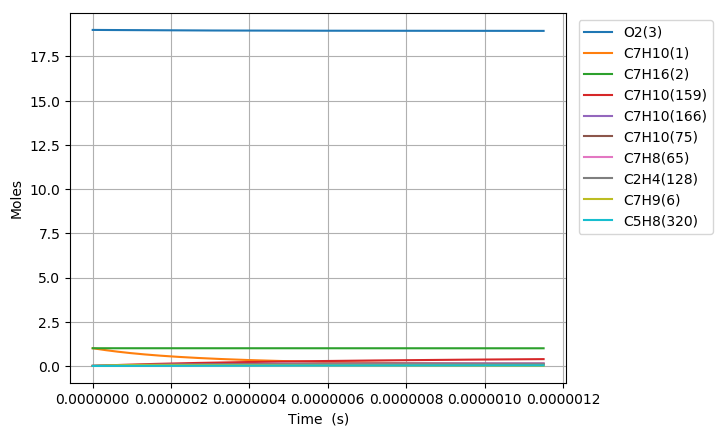

Data behind this chart, as committed beside it:
Time (s), Volume (m^3), N2, Ar, He, Ne, C7H10(1), C7H16(2), O2(3), C7H10(22), C7H9(6), C7H11(35), S(81), C7H9O2(80), C7H10(19), C7H10(166), C7H10(20), C7H10(159), C7H9O2(79), S(95), C7H10(75), S(258), C7H11(73), C5H7(209)
0.0, 0.4644, 154.0, 0.0, 0.0, 0.0, 1.0, 1.0, 19.0, 0.0, 0.0, 0.0, 0.0, 0.0, 0.0, 0.0, 0.0, 0.0, 0.0, 0.0, 0.0, 0.0, 0.0, 0.0
2.23051269537033e-22, 0.4644, 154.0, 0.0, 0.0, 0.0, 1, 1.0, 19.0, 3.5304686400940266e-17, 2.0495591514265877e-16, 2.0495548588270454e-16, 2.0399349772979951e-28, 2.0399332865551847e-28, 3.3126927281105445e-16, 5.7476265810728124e-26, 7.54693557889451e-19, 9.2200462600557054e-26, 1.212514644293423e-28, 2.3668592363444902e-41, 6.0786043047640495e-31, 2.8136138387595179e-41, 4.3478789148396347e-31, 8.5786851827363791e-43
6.245435547036924e-22, 0.4644, 154.0, 0.0, 0.0, 0.0, 1, 1.0, 19.0, 9.8853121922632579e-17, 5.7387656239838949e-16, 5.7387536047090905e-16, 1.2321207262786222e-27, 1.2321162273626219e-27, 9.2755396337709887e-16, 3.4715664534256461e-25, 2.1131419613531541e-18, 5.568907938599514e-25, 7.3235884496165748e-28, 2.8099091910350394e-40, 3.6714769996941838e-30, 3.3402328282395867e-40, 2.6261188645555227e-30, 1.0184615048911523e-41
1.4275281250370113e-21, 0.4644, 154.0, 0.0, 0.0, 0.0, 1, 1.0, 19.0, 2.2594999296601658e-16, 1.3117178569056311e-15, 1.3117151096446643e-15, 5.9321309138420716e-27, 5.9320738318446178e-27, 2.1201233425337747e-15, 1.6714098074624745e-24, 4.8300387653313242e-18, 2.6811894487130036e-24, 3.5259925827317241e-27, 2.7587302349669081e-39, 1.7676581312504343e-29, 3.2792707905649591e-39, 1.2643631884239414e-29, 9.9993154488948899e-41
3.033497265703649e-21, 0.4644, 154.0, 0.0, 0.0, 0.0, 1, 1.0, 19.0, 4.8014373505278206e-16, 2.7874004459032369e-15, 2.7873946079815594e-15, 2.5907174210232724e-26, 2.5906613702237052e-26, 4.5052620929454723e-15, 7.2994857340563126e-24, 1.0263832361490728e-17, 1.1709458711921728e-23, 1.5398935952833147e-26, 2.4399673340069504e-38, 7.7198274611091869e-29, 2.9001406390568328e-38, 5.5218062217282862e-29, 8.8442812757783722e-40
6.2454355470369246e-21, 0.4644, 154.0, 0.0, 0.0, 0.0, 1, 1.0, 19.0, 9.8853121922630346e-16, 5.7387656238309357e-15, 5.7387536046128868e-15, 1.081573524832734e-25, 1.0815241162894155e-25, 9.2755395621622497e-15, 3.0473915917692622e-23, 2.1131419506621773e-17, 4.8884684925674207e-23, 6.428752617319744e-26, 2.0507741861571763e-37, 3.2228759970388604e-28, 2.4371758173625447e-37, 2.3052454005417305e-28, 7.4341513200053967e-39
1.2669312109703476e-20, 0.4644, 154.0, 0.0, 0.0, 0.0, 1, 1.0, 19.0, 2.0053061875733062e-15, 1.1641495979416303e-14, 1.1641471597705693e-14, 4.4185807571202756e-25, 4.4181663774673605e-25, 1.8816094374169338e-14, 1.244958889750202e-22, 4.2866593608132849e-17, 1.9970988708911562e-22, 2.6263551974990346e-25, 1.6810774398004004e-36, 1.3166500023019553e-27, 1.9972145569373433e-36, 9.4176796437997202e-28, 6.0949664043006233e-38
2.5517065235036578e-20, 0.4644, 154.0, 0.0, 0.0, 0.0, 1, 1.0, 19.0, 4.038856124267154e-15, 2.3446956689507029e-14, 2.3446907583211912e-14, 1.7860609885933106e-24, 1.7857216903872583e-24, 3.7897203492477672e-14, 5.0323228079597906e-22, 8.6336941056150927e-17, 8.072592822525154e-22, 1.0616147531698895e-24, 1.360941137291498e-35, 5.322109804588063e-27, 1.6158927777432115e-35, 3.806776687390083e-27, 4.9358618163204859e-37
5.121257148570278e-20, 0.4644, 154.0, 0.0, 0.0, 0.0, 1, 1.0, 19.0, 8.1059559976542184e-15, 4.7057878105369338e-14, 4.7057779551506763e-14, 7.1816726775956895e-24, 7.1789271388715905e-24, 7.6059419706271047e-14, 2.0234748068317843e-21, 1.7327763293217087e-16, 3.2459539710675539e-21, 4.268706154857692e-24, 1.0946978600134486e-34, 2.139996929704072e-26, 1.2981975365646038e-34, 1.5306881628847891e-26, 3.9728109991505225e-36
1.0260358398703518e-19, 0.4644, 154.0, 0.0, 0.0, 0.0, 1, 1.0, 19.0, 1.6240155744425818e-14, 9.4279720919824718e-14, 9.4279523477226157e-14, 2.8801719488918132e-23, 2.8779635846888735e-23, 1.5238384404256549e-13, 8.1150385050283578e-21, 3.4715900460414677e-16, 1.3017726423788012e-20, 1.7119420295880267e-23, 8.7729521961000151e-34, 8.5823447029635611e-26, 1.0378691123182502e-33, 6.1387441477542087e-26, 3.1879306264807872e-35
2.053856089897e-19, 0.4644, 154.0, 0.0, 0.0, 0.0, 1, 1.0, 19.0, 3.2508555237958914e-14, 1.8872340647971667e-13, 1.8872301128518364e-13, 1.1535710668771213e-22, 1.1518005439648516e-22, 3.0503266034999213e-13, 3.2502477898317224e-20, 6.9492169962784939e-16, 5.2138799478690772e-20, 6.8566970714612098e-23, 7.01098360531914e-33, 3.4374143105497824e-25, 8.2545047639563063e-33, 2.4586996091027042e-25, 2.5542238718648318e-34
4.1094965899502963e-19, 0.4644, 154.0, 0.0, 0.0, 0.0, 1, 1.0, 19.0, 6.5045354224984646e-14, 3.7761077732388975e-13, 3.7760998672717353e-13, 4.6172905413310005e-22, 4.6031262591101898e-22, 6.1033016350425096e-13, 1.3009458397165349e-19, 1.3904468963943116e-15, 2.0869102497916013e-19, 2.7444653438845507e-22, 5.5843562000942001e-32, 1.3758614619022646e-24, 6.5128813323809113e-32, 9.8412059769489308e-25, 2.044932171259243e-33
8.220777590056889e-19, 0.4644, 154.0, 0.0, 0.0, 0.0, 1, 1.0, 19.0, 1.3011895219887435e-13, 7.5538551791348686e-13, 7.5538393691545282e-13, 1.8475176311634642e-21, 1.8362104506584202e-21, 1.2209246519708306e-12, 5.2054753965890634e-19, 2.7814965168038927e-15, 8.3503552788551163e-19, 1.098143307411669e-21, 4.4239300513446463e-31, 5.5052373632444038e-24, 5.0653160331707179e-31, 3.9377642547632513e-24, 1.6365672277265104e-32
1.6443339590270073e-18, 0.4644, 154.0, 0.0, 0.0, 0.0, 1, 1.0, 19.0, 2.6026614814600664e-13, 1.5109349947269257e-12, 1.5109318345092095e-12, 7.3912734334121876e-21, 7.3012978642001573e-21, 2.4421115575397509e-12, 2.0825271003463475e-18, 5.5635926651331215e-15, 3.3406826160655298e-18, 4.3932857909926508e-21, 3.4694884982632421e-30, 2.202452923241802e-23, 3.8361217409774518e-30, 1.575362103747601e-23, 1.3095024244984412e-31
3.2888463590696443e-18, 0.4644, 154.0, 0.0, 0.0, 0.0, 1, 1.0, 19.0, 5.2056054003768285e-13, 3.0220339311197726e-12, 3.0220276185655167e-12, 2.9567498988330315e-20, 2.8855663039433914e-20, 4.8844770832487433e-12, 8.3307702202138493e-18, 1.1127772591859344e-14, 1.3363792119917817e-17, 1.7574553349637505e-20, 2.6695790293478469e-29, 8.8105246903201988e-23, 2.7711559648360488e-29, 6.3019611953842461e-23, 1.0477013957916478e-30
6.5778711591549184e-18, 0.4644, 154.0, 0.0, 0.0, 0.0, 1, 1.0, 19.0, 1.0411493238106824e-12, 6.04423173672556e-12, 6.04421914215331e-12, 1.1827480076994928e-19, 1.1270503812887907e-19, 9.769174993176189e-12, 3.3324307664421606e-17, 2.2256082965802857e-14, 5.3457136422698146e-17, 7.0300913597712315e-20, 1.9833604982433353e-28, 3.5243500735680449e-22, 1.8540202436009557e-28, 2.5208869900343382e-22, 8.3820088305994318e-30
1.3155920759325467e-17, 0.4644, 154.0, 0.0, 0.0, 0.0, 1, 1.0, 19.0, 2.0823268913152671e-12, 1.2088627092152267e-11, 1.2088602011229655e-11, 4.7310876608801705e-19, 4.3043246029648823e-19, 1.9538438248867764e-11, 1.3329890906395063e-16, 4.4512505797414121e-14, 2.1383123810418069e-16, 2.8120809312327668e-19, 1.3874713596585582e-27, 1.4097661445148132e-21, 1.1140418697353464e-27, 1.0083752604748164e-21, 6.705765843627555e-29
2.631201995966656e-17, 0.4644, 154.0, 0.0, 0.0, 0.0, 1, 1.0, 19.0, 4.1646820261587855e-12, 2.4177416868127431e-11, 2.41773670369857e-11, 1.8924538173412622e-18, 1.5777474970308225e-18, 3.9076434517987878e-11, 5.3319279160050765e-16, 8.9024559809613098e-14, 8.5532038917201938e-16, 1.1248335604189609e-18, 8.8539444201324051e-27, 5.6391014204487085e-21, 5.9222135602864541e-27, 4.0335416649446509e-21, 5.3646757221248504e-28
3.9468119160007654e-17, 0.4644, 154.0, 0.0, 0.0, 0.0, 1, 1.0, 19.0, 6.2470371608366508e-12, 3.6266205784506618e-11, 3.6266131350345424e-11, 4.0214756634616556e-18, 3.161647173255612e-18, 5.8613900559234783e-11, 1.1330259277148683e-15, 1.3353582218486789e-13, 1.8175417835821444e-15, 2.3902634111390237e-18, 2.2461303738637109e-26, 1.1983096243313369e-20, 1.3859829663044721e-26, 8.5713010829935866e-21, 1.5339665380085519e-27
5.262421836034875e-17, 0.4644, 154.0, 0.0, 0.0, 0.0, 1, 1.0, 19.0, 8.329392295348862e-12, 4.8354993905501879e-11, 4.8354894951309159e-11, 6.8601739791020503e-18, 5.1179261606188249e-18, 7.815083638699795e-11, 1.9327928913945943e-15, 1.7804629293725745e-13, 3.1004867172081915e-15, 4.0774909229251255e-18, 4.2859568786139023e-26, 2.0441737165902309e-20, 2.4990905487802997e-26, 1.4621653246673798e-20, 3.2355849551145563e-27
7.893641676103093e-17, 0.4644, 154.0, 0.0, 0.0, 0.0, 1, 1.0, 19.0, 1.2494102563984509e-11, 7.253256844409894e-11, 7.2532420481287836e-11, 1.4203136826423589e-17, 9.741132520821016e-18, 1.1722346370857516e-10, 4.0015424400683054e-15, 2.6706537659531156e-13, 6.4190680952353116e-15, 8.4418583874592705e-18, 1.0071369857338747e-25, 4.2321922249516386e-20, 5.4807010163700937e-26, 3.0272319309171631e-20, 8.8374003661742389e-27
1.0524861516171312e-16, 0.4644, 154.0, 0.0, 0.0, 0.0, 1, 1.0, 19.0, 1.6658812832010992e-11, 9.6710140464949561e-11, 9.6709943391535055e-11, 2.4155830463442109e-17, 1.5326602278199248e-17, 1.5629414136559723e-10, 6.8054749082263753e-15, 3.5608154929070501e-13, 1.0916992012663988e-14, 1.4357270473051691e-17, 1.8602500479668889e-25, 7.197830362367714e-20, 9.6482046204028006e-26, 5.1485326148291547e-20, 1.849081469624059e-26
1.315608135623953e-16, 0.4644, 154.0, 0.0, 0.0, 0.0, 1, 1.0, 19.0, 2.0823523099384801e-11, 1.2088771004142592e-10, 1.2088746349492933e-10, 3.690466206105034e-17, 2.1689902281600364e-17, 1.9536273019248291e-10, 1.0397067096514448e-14, 4.4509460319163439e-13, 1.6678439047834624e-14, 2.1934471186316423e-17, 3.0165918020192091e-25, 1.0996623411775133e-19, 1.5087859404328733e-25, 7.8657982028513076e-20, 3.3661842257035274e-26
1.578730119630775e-16, 0.4644, 154.0, 0.0, 0.0, 0.0, 1, 1.0, 19.0, 2.4988233366094038e-11, 1.4506527735757152e-10, 1.4506498074032649e-10, 5.2500580541835396e-17, 2.8616673761818324e-17, 2.3442919223933022e-10, 1.4790629220273955e-14, 5.3410448157766589e-13, 2.3726364910504388e-14, 3.1203689074617898e-17, 4.4860972881402508e-25, 1.5643742657955725e-19, 2.1822997339088619e-25, 1.1189888209562322e-19, 5.58328918886286e-26
2.1049740876444187e-16, 0.4644, 154.0, 0.0, 0.0, 0.0, 1, 1.0, 19.0, 3.3317653897520074e-11, 1.9342040599242489e-10, 1.9342000666255105e-10, 9.2228277144206228e-17, 4.3380596655768349e-17, 3.125557406801141e-10, 2.5981895814337638e-14, 7.1211471846193332e-13, 4.1678817850475704e-14, 5.4814665764888484e-17, 8.3685781018503896e-25, 2.7481293006561292e-19, 3.9177014068617639e-25, 1.9657392272117566e-19, 1.2928452579364695e-25
3.1574620236717066e-16, 0.4644, 154.0, 0.0, 0.0, 0.0, 1, 1, 19.0, 4.9976494952418481e-11, 2.9013064102685231e-10, 2.9013002430220157e-10, 2.0575789367571997e-16, 7.4838409868280445e-17, 4.6878339027341009e-10, 5.7960136952795946e-14, 1.0680971933888246e-12, 9.2976663749787665e-14, 1.2228398053435301e-16, 1.9898088920975586e-24, 6.1308699190680733e-19, 8.9386578598455824e-25, 4.3854955002813845e-19, 4.3751148859752908e-25
5.2624378957262825e-16, 0.4644, 154.0, 0.0, 0.0, 0.0, 1, 1, 19.0, 8.3294177030405432e-11, 4.8355102755997331e-10, 4.8354992278323322e-10, 5.6909317291754966e-16, 1.4009492716580282e-16, 7.8113694622029106e-10, 1.6028213791131942e-13, 1.7799102005533464e-12, 2.5711634281834031e-13, 3.3818568569756063e-16, 5.8012947774280206e-24, 1.6956385341680151e-18, 2.5179129324477708e-24, 1.2129594657723281e-18, 2.0770037754506212e-24
9.472389639835434e-16, 0.4644, 154.0, 0.0, 0.0, 0.0, 1, 1, 19, 1.4992954105915572e-10, 8.7039147458000513e-10, 8.7038917262395448e-10, 1.8407964389174621e-15, 2.7202866701711275e-16, 1.4054373799869452e-09, 5.1827703870612596e-13, 3.2029287580510697e-12, 8.3139330752239527e-13, 1.0936876479772286e-15, 1.9445590163726795e-23, 5.4843299586517541e-18, 8.2442529824523741e-24, 3.9234688435657136e-18, 1.2456105089859382e-23
1.3682341383944584e-15, 0.4644, 154.0, 0.0, 0.0, 0.0, 1, 1, 19, 2.1656490491827604e-10, 1.2572314887690227e-09, 1.2572276929813035e-09, 3.8391982558926419e-15, 4.0411169337054821e-16, 2.0291959002027824e-09, 1.0806176480488283e-12, 4.6251376919958988e-12, 1.7334711236943882e-12, 2.2806354137104198e-15, 4.1118180775154878e-23, 1.1437493621891697e-17, 1.7273755145275223e-23, 8.1828820913310748e-18, 3.6231425903479213e-23
1.7892293128053734e-15, 0.4644, 154.0, 0.0, 0.0, 0.0, 1, 1, 19, 2.8320026860776903e-10, 1.6440710707716918e-09, 1.6440654838742677e-09, 6.5642796805280015e-15, 5.3591353540131802e-16, 2.6524129610969196e-09, 1.8471326840968977e-12, 6.0465374505775037e-12, 2.963075029927848e-12, 3.8988148113945758e-15, 7.0818855058601962e-23, 1.9554685874898142e-17, 2.9604779742068696e-23, 1.3991172058870993e-17, 7.8892365569500049e-23
2.2102244872162884e-15, 0.4644, 154.0, 0.0, 0.0, 0.0, 1, 1, 19, 3.4983563212763621e-10, 2.0309102206153824e-09, 2.0309025453162768e-09, 1.0016027305682965e-14, 6.6762448580408422e-16, 3.2750890272960968e-09, 2.8176469442427095e-12, 7.4671284900320902e-12, 4.5199239753302162e-12, 5.9480081914071004e-15, 1.0854746657348494e-22, 2.9835466680861286e-17, 4.5235660441548101e-23, 2.1348323843099051e-17, 1.4611406427498643e-22
3.0522148360381187e-15, 0.4644, 154.0, 0.0, 0.0, 0.0, 1, 1, 19, 4.8310635865849566e-10, 2.8045872243736655e-09, 2.8045744798879812e-09, 1.9099480652256031e-14, 9.3102690771296486e-16, 4.5188198894864818e-09, 5.3700268638532478e-12, 1.0305886091676349e-11, 8.6143202662179028e-12, 1.1338635896233388e-14, 2.0808805462997996e-22, 5.6886191003234331e-17, 8.6390857651249987e-23, 4.0709177226484119e-17, 3.752829090300371e-22
3.894205184859949e-15, 0.4644, 154.0, 0.0, 0.0, 0.0, 1, 1, 19, 6.1637708451086116e-10, 3.5782625016904862e-09, 3.5782434967844083e-09, 3.1089470407414287e-14, 1.1944046332898866e-15, 5.7603921921158472e-09, 8.7363601873203708e-12, 1.3141414130101277e-11, 1.4014418649557634e-11, 1.845078631271557e-14, 3.397389730717601e-22, 9.2586199762158682e-17, 1.4072608487948879e-22, 6.6265364579223971e-17, 7.6925585430104543e-22
4.736195533681779e-15, 0.4644, 154.0, 0.0, 0.0, 0.0, 1, 1, 19, 7.4964780968473857e-10, 4.3519360542567369e-09, 4.3519095960957985e-09, 4.5985906427533701e-14, 1.4578874478429109e-15, 6.9998098283395539e-09, 1.2915178873921402e-11, 1.5973716423778254e-11, 2.0717864170931886e-11, 2.7282638831150375e-14, 5.0349922856013254e-22, 1.3693185387168993e-16, 2.0822740348412076e-22, 9.8016809220202819e-17, 1.3759539615684474e-21
5.578185882503609e-15, 0.4644, 154.0, 0.0, 0.0, 0.0, 1, 1, 19, 8.8291853418013381e-10, 5.1256078840780584e-09, 5.125572777909376e-09, 6.378870157879916e-14, 1.7212715565024585e-15, 8.2370766489402675e-09, 1.79050308609312e-11, 1.8802796751433733e-11, 2.8722327506994408e-11, 3.783239167604828e-14, 6.9936785390581307e-22, 1.8991955642523812e-16, 2.8888101901586338e-22, 1.3596343990762611e-16, 2.2428940161006005e-21
7.26216658014727e-15, 0.4644, 154.0, 0.0, 0.0, 0.0, 1, 1, 19, 1.1494599811354989e-09, 6.6729463819772357e-09, 6.6728903893762541e-09, 1.0811303644963471e-13, 2.2481498145376665e-15, 1.0705172562073575e-08, 3.0312284534068099e-11, 2.4451305970174602e-11, 4.8625404278222226e-11, 6.4078701106033549e-14, 1.1874265505902158e-21, 3.2180734404547562e-16, 4.895923353935983e-22, 2.3044198924681428e-16, 4.9398133849712592e-21
8.777749208026563e-15, 0.4644, 154.0, 0.0, 0.0, 0.0, 1, 1, 19, 1.3893472810749725e-09, 8.0655451554430029e-09, 8.0654662627011088e-09, 1.5794383974356542e-13, 2.7223051790036726e-15, 1.2919140317265638e-08, 4.4238510660076784e-11, 2.9523981721090146e-11, 7.0965138371059134e-11, 9.3558152672168043e-14, 1.7364806615796591e-21, 4.7002733941329245e-16, 7.1507980823717577e-22, 3.3665952707058161e-16, 8.7182331311991021e-21
1.0293331835905857e-14, 0.4644, 154.0, 0.0, 0.0, 0.0, 1, 1, 19, 1.6292345788162494e-09, 9.4581383739687143e-09, 9.4580326846507885e-09, 2.1718993023655273e-13, 3.196444039164717e-15, 1.5126197121121889e-08, 6.0770730306765806e-11, 3.4586275022209226e-11, 9.7485272952666602e-11, 1.2857654546947423e-13, 2.3895513566671914e-21, 6.4619357312276417e-16, 9.8297358290018443e-22, 4.6294838615163215e-16, 1.4055558419195654e-20
1.180891446378515e-14, 0.4644, 154.0, 0.0, 0.0, 0.0, 1, 1, 19, 1.8691218743593615e-09, 1.0850726047653648e-08, 1.0850589655721957e-08, 2.8585081177880332e-13, 3.670601771056186e-15, 1.7326364534462225e-08, 7.990081326643834e-11, 3.963820711106283e-11, 1.2817276596758043e-10, 1.6912374522567649e-13, 3.1466331559598853e-21, 8.5028582352066474e-16, 1.2931960710877116e-21, 6.0930815674127622e-16, 2.1220679639209428e-20
1.484007971954374e-14, 0.4644, 154.0, 0.0, 0.0, 0.0, 1, 1, 19, 2.3488964588512211e-09, 1.3635884801003984e-08, 1.3635675247215254e-08, 4.5141496355461805e-13, 4.6188997692825091e-15, 2.1706117011718155e-08, 1.2592220710471848e-10, 4.9711072341000135e-11, 2.0199791383143416e-10, 2.6676413838381041e-13, 4.9728081406764503e-21, 1.3421677376940788e-15, 2.0403176759304989e-21, 9.6223879456346947e-16, 4.2110250441340736e-20
1.7871244975302327e-14, 0.4644, 154.0, 0.0, 0.0, 0.0, 1, 1, 19, 2.8286710345508083e-09, 1.6421021496253306e-08, 1.6420723041154174e-08, 6.5463232597262681e-13, 5.5671893356784485e-15, 2.6058568989361882e-08, 1.8223812044513301e-10, 5.9742746533863079e-11, 2.9233699935899388e-10, 3.8639858567495815e-13, 7.2149617663074106e-21, 1.9455120515268544e-15, 2.955826425333295e-21, 1.3954481647618866e-15, 7.3539028113716189e-20
2.0902410231060915e-14, 0.4644, 154.0, 0.0, 0.0, 0.0, 1, 1, 19, 3.3084456014583777e-09, 1.9206136213873235e-08, 1.9205733041511703e-08, 8.9549893010124996e-13, 6.5154705602634354e-15, 3.0383890685262844e-08, 2.4878436710928363e-10, 6.9733398159226657e-11, 3.9908705842807275e-10, 5.2794661836965136e-13, 9.8730501856268549e-21, 2.6601583572255984e-15, 4.0391062482662528e-21, 1.9089329922499531e-15, 1.1765933627432893e-19
2.3933575486819502e-14, 0.4644, 154.0, 0.0, 0.0, 0.0, 1, 1, 19, 3.7882201595741826e-09, 2.1991229034037121e-08, 2.1990705252260457e-08, 1.1740108073509318e-12, 7.4637443715062069e-15, 3.4682251239773001e-08, 3.2549716723175883e-10, 7.9683194989739554e-11, 5.2214577870260156e-10, 6.9132806513659593e-13, 1.2947029555146322e-20, 3.4859469104910331e-15, 5.28954335058893e-21, 2.5026900023883451e-15, 1.7662348918580044e-19
2.696474074257809e-14, 0.4644, 154.0, 0.0, 0.0, 0.0, 1, 1, 19, 4.2679947088984779e-09, 2.477630003662081e-08, 2.4775639677372652e-08, 1.4901639895475223e-12, 8.4120107802690819e-15, 3.8953818720237304e-08, 4.123131455592854e-10, 8.9592304099921838e-11, 6.6141149690421592e-10, 8.764630530647565e-13, 1.6436856035955399e-20, 4.4227186314631102e-15, 6.7065262228754203e-21, 3.1767159209059204e-15, 2.5258369433526142e-19
3.302707125409527e-14, 0.4644, 154.0, 0.0, 0.0, 0.0, 1, 1, 19, 5.2275437811735296e-09, 3.034637690715618e-08, 3.0345395186573937e-08, 2.2353783981429448e-12, 1.0308521432361907e-14, 4.7417241740077522e-08, 6.1600301682862526e-10, 1.0928912419783471e-10, 9.8816029139702252e-10, 1.3116755554264098e-12, 2.4663874998542228e-20, 6.6285783592221283e-15, 1.0037693917240033e-20, 4.7655613877215187e-15, 4.6410049998009296e-19
3.9089401765612443e-14, 0.4644, 154.0, 0.0, 0.0, 0.0, 1, 1, 19, 6.1870928182855231e-09, 3.5916367458622803e-08, 3.5914999600884217e-08, 3.1311104190096653e-12, 1.220500263655742e-14, 5.5775483319692125e-08, 8.5935488399238326e-10, 1.2882518134690819e-10, 1.3785328166310385e-09, 1.8329510049977602e-12, 3.4553756456186393e-20, 9.2764779425135499e-15, 1.4027762141967847e-20, 6.6754432059178251e-15, 7.6942511088441463e-19
4.515173227712962e-14, 0.4644, 154.0, 0.0, 0.0, 0.0, 1, 1, 19, 7.1466418202364164e-09, 4.1486272319505247e-08, 4.148445295206512e-08, 4.1773283220526862e-12, 1.4101454686864446e-14, 6.4029850459801258e-08, 1.1418758999619457e-09, 1.4820178756241945e-10, 1.8317384729924861e-09, 2.4396609397946473e-12, 4.6106149866621922e-20, 1.2365168137284472e-14, 1.8671919373074659e-20, 8.90633519477108e-15, 1.1857711571812739e-18
5.1214062788646794e-14, 0.4644, 154.0, 0.0, 0.0, 0.0, 1, 1, 19, 8.1061907870281499e-09, 4.7056092113717426e-08, 4.7053755271871269e-08, 5.3740003838493048e-12, 1.5997877774230115e-14, 7.218163398755334e-08, 1.4630793164194192e-09, 1.6742024419596321e-10, 2.3469964441977287e-09, 3.1311814682863586e-12, 5.9320704761295417e-20, 1.5893409848975486e-14, 2.3965389078106238e-20, 1.1458211179577481e-14, 1.7303506321902669e-18
5.727639330016397e-14, 0.4644, 154.0, 0.0, 0.0, 0.0, 1, 1, 19, 9.0657397186626352e-09, 5.2625827460641893e-08, 5.2622906592050425e-08, 6.7210948876209885e-12, 1.7894272104403889e-14, 8.0232108779492467e-08, 1.8224843997405654e-09, 1.8648184203643811e-10, 2.9235355624212219e-09, 3.9068932300571262e-12, 7.4197070745055975e-20, 1.9859974036455331e-14, 2.9903429414961628e-20, 1.4331044991611072e-14, 2.4203739221367125e-18
6.333872381168114e-14, 0.4644, 154.0, 0.0, 0.0, 0.0, 1, 1, 19, 1.0025288615141769e-08, 5.8195478975146687e-08, 5.8191906944343367e-08, 8.2185801232540224e-12, 1.9790637888895936e-14, 8.8182533901156119e-08, 2.2196163783549055e-09, 2.0538786135843377e-10, 3.5605942238533371e-09, 4.7661813788676794e-12, 9.0734897496383063e-20, 2.4263641665968029e-14, 3.648133310221184e-20, 1.752481046809251e-14, 3.2730498031656434e-18
6.940105432319832e-14, 0.4644, 154.0, 0.0, 0.0, 0.0, 1, 1, 19, 1.0984837476467415e-08, 6.3765047267605211e-08, 6.3760756360483987e-08, 9.8664243873173029e-12, 2.1686975335297148e-14, 9.603415274822169e-08, 2.6540063895218539e-09, 2.2413957197626369e-10, 4.2574203033214077e-09, 5.708435562914214e-12, 1.0893383476758313e-19, 2.9103203659713559e-14, 4.3694427267961944e-20, 2.1039481452164377e-14, 4.3055854387759842e-18
8.152571534623267e-14, 0.4644, 154.0, 0.0, 0.0, 0.0, 1, 1, 19, 1.2903935093665613e-08, 7.4903936605634129e-08, 7.4898002511208823e-08, 1.3613063220426159e-11, 2.5479566037264197e-14, 1.1144586822229899e-07, 3.6327140859727969e-09, 2.6118509465557091e-10, 5.8274127799516052e-09, 7.8394228710269927e-12, 1.5031364024799538e-19, 4.0085223637352821e-14, 6.000766582918624e-20, 2.9031435345036291e-14, 6.9790566240034174e-18
9.365037636926702e-14, 0.4644, 154.0, 0.0, 0.0, 0.0, 1, 1, 19, 1.4823032570271739e-08, 8.6042500269105184e-08, 8.6034645297956927e-08, 1.7960757893197968e-11, 2.9272045842272003e-14, 1.2647689663533418e-07, 4.7549718732813494e-09, 2.9762836272839235e-10, 7.6276809269040095e-09, 1.0295060945316186e-11, 1.9833368668180394e-19, 5.2796557283395902e-14, 7.8806440488726967e-20, 3.8306697532537061e-14, 1.0578412842715682e-17
1.0577503739230137e-13, 0.4644, 154.0, 0.0, 0.0, 0.0, 1, 1, 19, 1.6742129906299949e-08, 9.71807429826332e-08, 9.7170684974349181e-08, 2.290925501871959e-11, 3.306441635990386e-14, 1.411366413293178e-07, 6.0172339158166416e-09, 3.3347916707258258e-10, 9.6525366994583671e-09, 1.3070625334359078e-11, 2.5299117474480931e-19, 6.7227881890183302e-14, 1.0005458070340788e-19, 4.8865058969609264e-14, 1.5241254227492722e-17
1.1789969841533572e-13, 0.4644, 154.0, 0.0, 0.0, 0.0, 1, 1, 19, 1.8661227101764047e-08, 1.0831866940210446e-07, 1.0830612179389593e-07, 2.8458301316812187e-11, 3.6856679175209249e-14, 1.5543427347548496e-07, 7.4160419254748196e-09, 3.6874713945865467e-10, 1.1896432492074539e-08, 1.6161460311486552e-11, 3.1428330629197292e-19, 8.3370026189060358e-14, 1.2371644208884763e-19, 6.0706310702795924e-14, 2.110515594494941e-17
1.3002435943837007e-13, 0.4644, 154.0, 0.0, 0.0, 0.0, 1, 1, 19, 2.0580324156677534e-08, 1.1945628411565441e-07, 1.1944095600999686e-07, 3.4607643614008789e-11, 4.0648835850512099e-14, 1.693787377108621e-07, 8.948023036236072e-09, 4.0344175508251335e-10, 1.4353957728867653e-08, 1.9562977896875853e-11, 3.8220728435716882e-19, 1.0121396794050422e-13, 1.497568989325725e-19, 7.38302438692504e-14, 2.8307668393972947e-17
1.4214902046140442e-13, 0.4644, 154.0, 0.0, 0.0, 0.0, 1, 1, 19, 2.2499421071053558e-08, 1.3059359164463597e-07, 1.3057518787594118e-07, 4.1357028843547522e-11, 4.4440887925422291e-14, 1.8297875767399103e-07, 1.0609887716739911e-08, 4.3757233506944401e-10, 1.7019835515070157e-08, 2.3270656889648405e-11, 4.5676031315310949e-19, 1.2075083155158851e-13, 1.7814133678372769e-19, 8.8236649695771193e-14, 3.6986317381003138e-17
1.6639834250747312e-13, 0.4644, 154.0, 0.0, 0.0, 0.0, 1, 1, 19, 2.6337614478244298e-08, 1.5286730290624751e-07, 1.5284184556996527e-07, 5.6654916365781296e-11, 5.2024684320644668e-14, 2.0917928694821212e-07, 1.4310514040823131e-08, 5.0417791734526376e-10, 2.2956189840814641e-08, 3.1586742333442564e-11, 6.2574234567842003e-19, 1.6486854088004792e-13, 2.4180620918612708e-19, 1.2089604467878497e-13, 5.9322006321755877e-17
1.9064766455354182e-13, 0.4644, 154.0, 0.0, 0.0, 0.0, 1, 1, 19, 3.0175807323435395e-08, 1.7513983805884511e-07, 1.7510609690007713e-07, 7.4349941481688731e-11, 5.9608080235204776e-14, 2.3410143521189734e-07, 1.8493194122919745e-08, 5.6863546842449504e-10, 2.9665830065854864e-08, 4.107484588142128e-11, 8.2120706112613087e-19, 2.1565499240068154e-13, 3.1444408769031179e-19, 1.586828272235461e-13, 8.9211943966925662e-17
2.1489698659961052e-13, 0.4644, 154.0, 0.0, 0.0, 0.0, 1, 1, 19, 3.4013999606721249e-08, 1.974112309668329e-07, 1.9736794388862687e-07, 9.4440083493558136e-11, 6.7191087200388128e-14, 2.5780757739732781e-07, 2.313440746812924e-08, 6.310142621177285e-10, 3.7111025838092162e-08, 5.1701104220001212e-11, 1.0431321355808746e-18, 2.730442214883772e-13, 3.9579571374190929e-19, 2.0159533027742023e-13, 1.2775546836035949e-16
... 698 more rows
